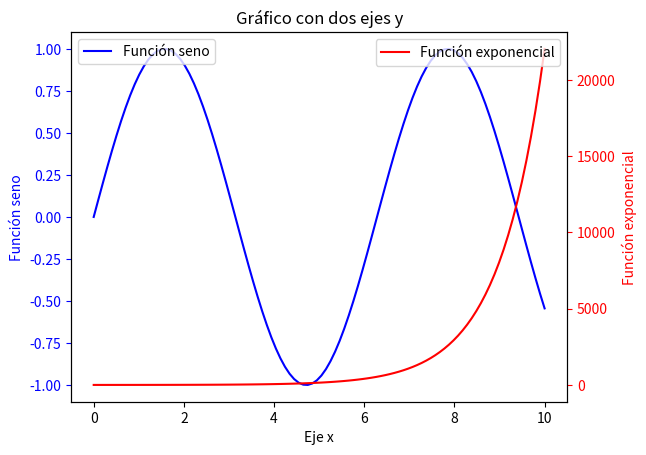

The script that saved this image:
"""
[redacted]
"""
import numpy as np
import matplotlib.pyplot as plt

# Datos para el eje x
x = np.linspace(0, 10, 100)

# Datos para el primer eje y
y1 = np.sin(x)

# Datos para el segundo eje y
y2 = np.exp(x)

# Crear la figura y los ejes
fig, ax1 = plt.subplots()

# Graficar los datos en el primer eje y
ax1.plot(x, y1, 'b-', label='Función seno')
ax1.set_xlabel('Eje x')
ax1.set_ylabel('Función seno', color='b')
ax1.tick_params('y', colors='b')

# Crear el segundo eje y compartiendo el eje x
ax2 = ax1.twinx()

# Graficar los datos en el segundo eje y
ax2.plot(x, y2, 'r-', label='Función exponencial')
ax2.set_ylabel('Función exponencial', color='r')
ax2.tick_params('y', colors='r')

# Agregar leyendas y título
ax1.legend(loc='upper left')
ax2.legend(loc='upper right')
plt.title('Gráfico con dos ejes y')

# Mostrar la gráfica
plt.show()